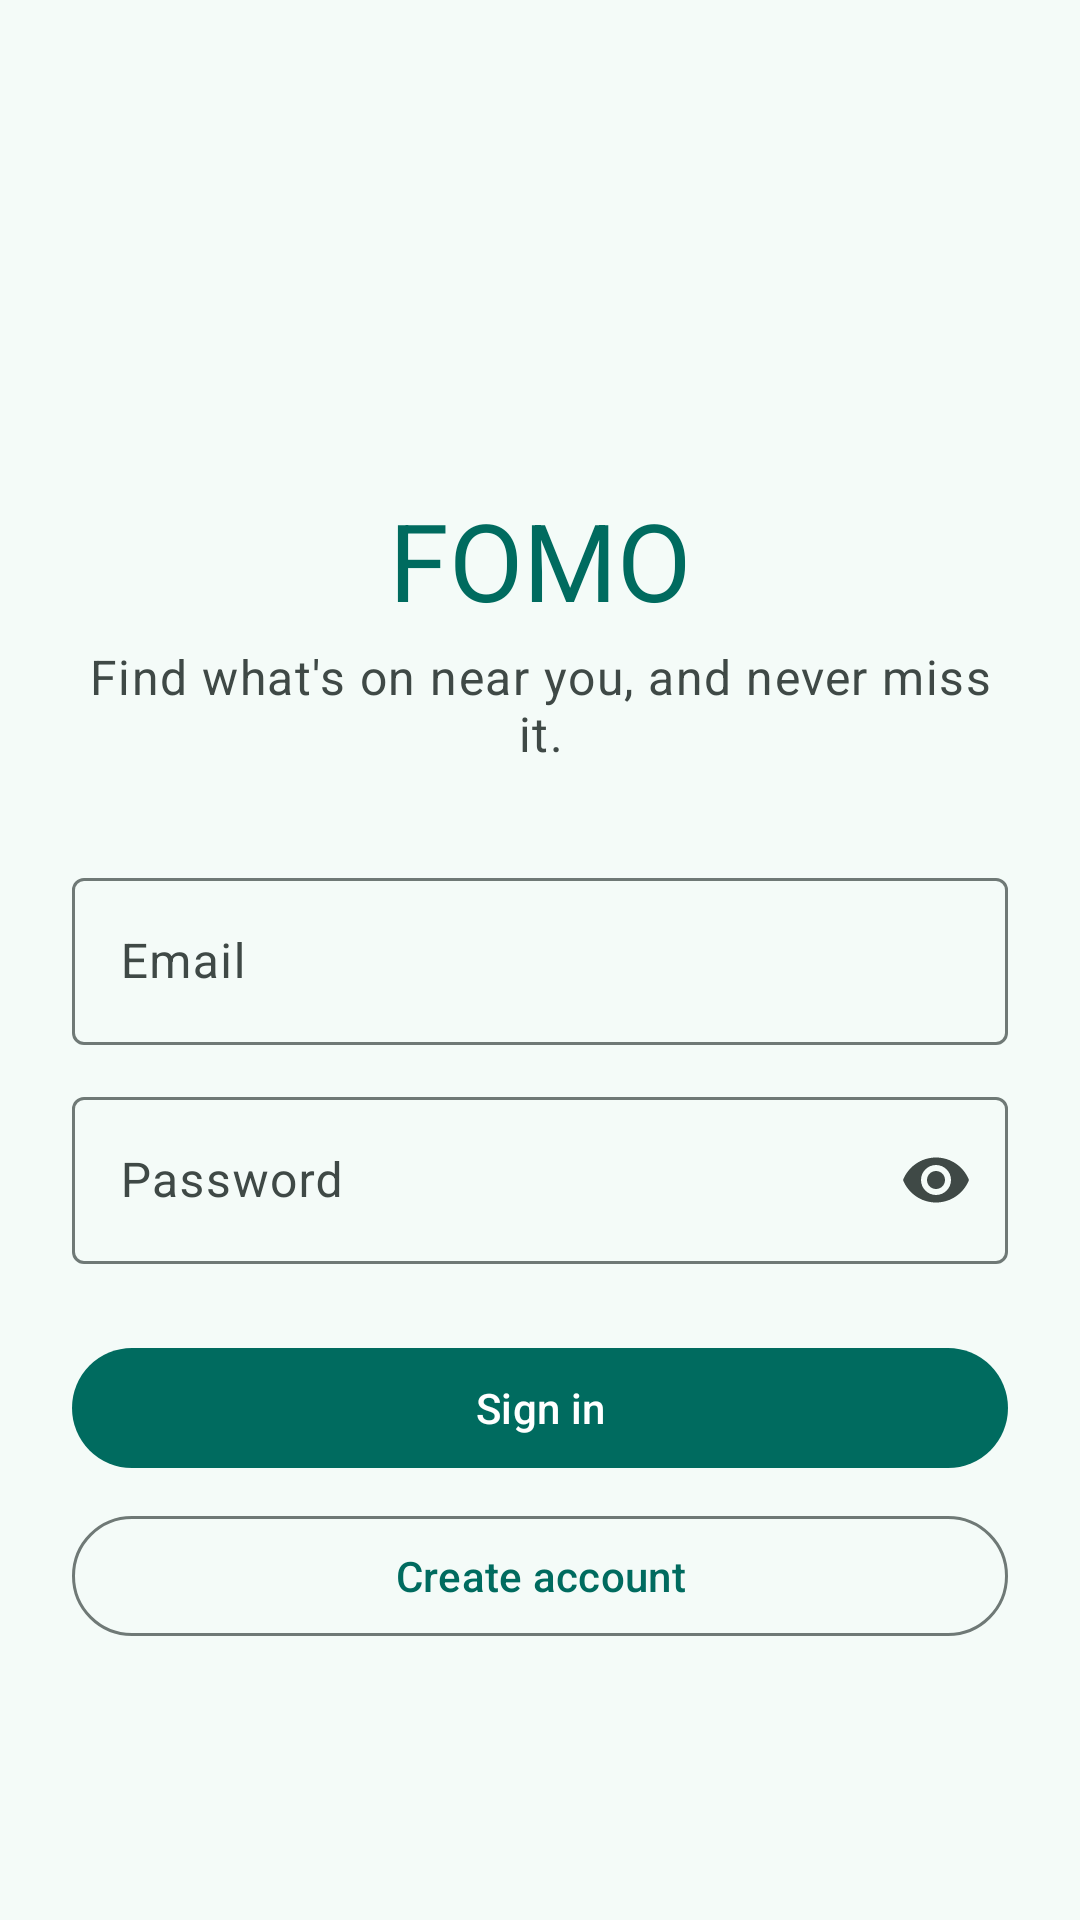

Here is an Android app screen rendered from its layout file. Give the layout XML and the strings, colors and styles it references.
<!-- AndroidManifest.xml: application theme Theme.Fomo -->
<!-- res/layout/activity_sign_in.xml -->
<?xml version="1.0" encoding="utf-8"?>
<ScrollView xmlns:android="http://schemas.android.com/apk/res/android"
    xmlns:app="http://schemas.android.com/apk/res-auto"
    xmlns:tools="http://schemas.android.com/tools"
    android:id="@+id/main"
    android:layout_width="match_parent"
    android:layout_height="match_parent"
    android:fillViewport="true"
    tools:context=".ui.auth.SignInActivity">

    <LinearLayout
        android:layout_width="match_parent"
        android:layout_height="wrap_content"
        android:gravity="center_vertical"
        android:orientation="vertical"
        android:padding="24dp">

        <ImageView
            android:layout_width="64dp"
            android:layout_height="64dp"
            android:layout_gravity="center_horizontal"
            android:contentDescription="@null"
            app:srcCompat="@drawable/ic_explore"
            app:tint="?attr/colorPrimary" />

        <TextView
            android:layout_width="wrap_content"
            android:layout_height="wrap_content"
            android:layout_gravity="center_horizontal"
            android:layout_marginTop="8dp"
            android:accessibilityHeading="true"
            android:text="@string/app_name"
            android:textAppearance="?attr/textAppearanceDisplaySmall"
            android:textColor="?attr/colorPrimary" />

        <TextView
            android:layout_width="wrap_content"
            android:layout_height="wrap_content"
            android:layout_gravity="center_horizontal"
            android:layout_marginTop="4dp"
            android:layout_marginBottom="32dp"
            android:gravity="center"
            android:text="@string/sign_in_tagline"
            android:textAppearance="?attr/textAppearanceBodyLarge"
            android:textColor="?attr/colorOnSurfaceVariant" />

        <com.google.android.material.textfield.TextInputLayout
            android:id="@+id/input_email"
            style="?attr/textInputOutlinedStyle"
            android:layout_width="match_parent"
            android:layout_height="wrap_content"
            android:hint="@string/label_email">

            <com.google.android.material.textfield.TextInputEditText
                android:id="@+id/edit_email"
                android:layout_width="match_parent"
                android:layout_height="wrap_content"
                android:autofillHints="emailAddress"
                android:inputType="textEmailAddress" />

        </com.google.android.material.textfield.TextInputLayout>

        <com.google.android.material.textfield.TextInputLayout
            android:id="@+id/input_password"
            style="?attr/textInputOutlinedStyle"
            android:layout_width="match_parent"
            android:layout_height="wrap_content"
            android:layout_marginTop="12dp"
            android:hint="@string/label_password"
            app:endIconMode="password_toggle">

            <com.google.android.material.textfield.TextInputEditText
                android:id="@+id/edit_password"
                android:layout_width="match_parent"
                android:layout_height="wrap_content"
                android:autofillHints="password"
                android:imeOptions="actionDone"
                android:inputType="textPassword" />

        </com.google.android.material.textfield.TextInputLayout>

        <TextView
            android:id="@+id/text_sign_in_error"
            android:layout_width="match_parent"
            android:layout_height="wrap_content"
            android:layout_marginTop="12dp"
            android:textAppearance="?attr/textAppearanceBodyMedium"
            android:textColor="?attr/colorError"
            android:visibility="gone"
            tools:text="@string/error_wrong_credentials"
            tools:visibility="visible" />

        <com.google.android.material.progressindicator.LinearProgressIndicator
            android:id="@+id/progress_sign_in"
            android:layout_width="match_parent"
            android:layout_height="wrap_content"
            android:layout_marginTop="12dp"
            android:indeterminate="true"
            android:visibility="gone" />

        <com.google.android.material.button.MaterialButton
            android:id="@+id/button_sign_in"
            android:layout_width="match_parent"
            android:layout_height="wrap_content"
            android:layout_marginTop="24dp"
            android:text="@string/action_sign_in" />

        <com.google.android.material.button.MaterialButton
            android:id="@+id/button_create_account"
            style="@style/Widget.Material3.Button.OutlinedButton"
            android:layout_width="match_parent"
            android:layout_height="wrap_content"
            android:layout_marginTop="8dp"
            android:text="@string/action_create_account" />

    </LinearLayout>

</ScrollView>
<!-- resources referenced by this layout -->
<resources>
  <string name="action_create_account">Create account</string>
  <string name="action_sign_in">Sign in</string>
  <string name="app_name">FOMO</string>
  <string name="error_wrong_credentials">That email and password don\'t match an account.</string>
  <string name="label_email">Email</string>
  <string name="label_password">Password</string>
  <string name="sign_in_tagline">Find what\'s on near you, and never miss it.</string>
  <style name="Theme.Fomo" parent="Base.Theme.Fomo" />
  <color name="md_theme_primary">#006B5F</color>
  <color name="md_theme_onPrimary">#FFFFFF</color>
  <color name="md_theme_primaryContainer">#9EF2E3</color>
  <color name="md_theme_onPrimaryContainer">#005048</color>
  <color name="md_theme_secondary">#4A635E</color>
  <color name="md_theme_onSecondary">#FFFFFF</color>
  <color name="md_theme_secondaryContainer">#CCE8E2</color>
  <color name="md_theme_onSecondaryContainer">#334B47</color>
  <color name="md_theme_tertiary">#456179</color>
  <color name="md_theme_onTertiary">#FFFFFF</color>
  <color name="md_theme_tertiaryContainer">#CBE6FF</color>
  <color name="md_theme_onTertiaryContainer">#2D4A60</color>
  <color name="md_theme_error">#BA1A1A</color>
  <color name="md_theme_onError">#FFFFFF</color>
  <color name="md_theme_errorContainer">#FFDAD6</color>
  <color name="md_theme_onErrorContainer">#93000A</color>
  <color name="md_theme_background">#F4FBF8</color>
  <color name="md_theme_onBackground">#161D1B</color>
  <color name="md_theme_surface">#F4FBF8</color>
  <color name="md_theme_onSurface">#161D1B</color>
  <color name="md_theme_surfaceVariant">#DAE5E1</color>
  <color name="md_theme_onSurfaceVariant">#3F4946</color>
  <color name="md_theme_outline">#6F7976</color>
  <color name="md_theme_outlineVariant">#BEC9C5</color>
  <color name="md_theme_inverseSurface">#2B3230</color>
  <color name="md_theme_inverseOnSurface">#ECF2EF</color>
  <color name="md_theme_inversePrimary">#82D5C7</color>
  <color name="md_theme_primaryFixed">#9EF2E3</color>
  <color name="md_theme_onPrimaryFixed">#00201C</color>
  <color name="md_theme_primaryFixedDim">#82D5C7</color>
  <color name="md_theme_onPrimaryFixedVariant">#005048</color>
  <color name="md_theme_secondaryFixed">#CCE8E2</color>
  <color name="md_theme_onSecondaryFixed">#06201C</color>
  <color name="md_theme_secondaryFixedDim">#B1CCC6</color>
  <color name="md_theme_onSecondaryFixedVariant">#334B47</color>
  <color name="md_theme_tertiaryFixed">#CBE6FF</color>
  <color name="md_theme_onTertiaryFixed">#001E31</color>
  <color name="md_theme_tertiaryFixedDim">#ADCAE5</color>
  <color name="md_theme_onTertiaryFixedVariant">#2D4A60</color>
  <color name="md_theme_surfaceDim">#D5DBD9</color>
  <color name="md_theme_surfaceBright">#F4FBF8</color>
  <color name="md_theme_surfaceContainerLowest">#FFFFFF</color>
  <color name="md_theme_surfaceContainerLow">#EFF5F2</color>
  <color name="md_theme_surfaceContainer">#E9EFEC</color>
  <color name="md_theme_surfaceContainerHigh">#E3EAE7</color>
  <color name="md_theme_surfaceContainerHighest">#DDE4E1</color>
  <color name="colorWarning">#7D570D</color>
  <color name="colorOnWarning">#FFFFFF</color>
  <color name="colorWarningContainer">#FFDEAC</color>
  <color name="colorOnWarningContainer">#604100</color>
</resources>
